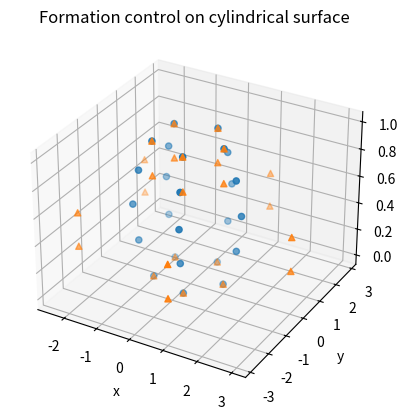

This chart was generated by the following Python code:
"""
N/M <-> w/h ?

origin = (0,0,0) ? (#30)


"""


import numpy as np
from math import *
from mpl_toolkits.mplot3d import Axes3D
import matplotlib.pyplot as plt
import matplotlib.animation


# parameters
N = 5  # 81
M = 5  # 90

w = N  # ?
h = M  # ?
r = 1


# build agents
agents = np.zeros((h, w, 3))

for i, theta in enumerate(np.linspace(0, 2 * pi, num=w, endpoint=False)):
    # agents[:, i, 0] = r * cos(3 * theta)
    # agents[:, i, 1] = r * sin(2 * theta)
    agents[:, i, 0] = r * cos(theta)
    agents[:, i, 1] = r * sin(theta)
    agents[1:-2, i, 0] = 3*r * cos(theta)
    agents[1:-2, i, 1] = 3*r * sin(theta)
for z in range(h):
    agents[z, :, 2] = float(z) / (h - 1)


agents_saves = [np.copy(agents)] 


# update rule parameters
h_theta = 2.0 * pi / (N - 1)
h_s = 1.0 / (M - 1)
betas = np.array([0, 0, 0])
lambdas = np.array([1, 1, 1])

# simulation parameters
dt = 1e-4
n_iters = 1500

# pre-computations
h_theta2 = h_theta * h_theta
h_s2 = h_s * h_s
betas_hs = betas / (2 * h_s)


# simulation
for k in range(n_iters):
    new_agents = np.copy(agents)

    for z in range(1, h - 1):
        for i in range(w):
            # update rule for (x, y, z)
            new_agents[z, i] = agents[z, i] + dt * (
                (agents[z, (i + 1) % w] - 2 * agents[z, i] + agents[z, i - 1]) / h_theta2 +
                (agents[z + 1, i] - 2 * agents[z, i] + agents[z - 1, i]) / h_s2 +
                betas_hs * (agents[z, (i + 1) % w] - agents[z, i - 1]) +
                lambdas * agents[z, i]
            )

    if k % 100 == 0:
        print("Iter %d/%d (diff: %f)" % (k, n_iters, np.linalg.norm(agents - new_agents)))
        agents_saves.append(np.copy(agents))
    agents = np.copy(new_agents)


# plot agents
def update_graph(num):
    data = agents_saves[num]
    graph._offsets3d = (data[:, :, 0].flatten(), data[:, :, 1].flatten(), data[:, :, 2].flatten())
    title.set_text('Formation control on cylindrical surface (frame #{})'.format(num))

fig = plt.figure()
ax = fig.add_subplot(111, projection='3d')
title = ax.set_title('Formation control on cylindrical surface')
if True:
    # ax.scatter(agents_saves[0][:, :, 0].flatten(), agents_saves[0][:, :, 1].flatten(), agents_saves[0][:, :, 2].flatten(), marker='o')
    ax.scatter(agents_saves[-1][:, :, 0].flatten(), agents_saves[-1][:, :, 1].flatten(), agents_saves[-1][:, :, 2].flatten(), marker='o')
graph = ax.scatter(agents_saves[0][:, :, 0].flatten(), agents_saves[0][:, :, 1].flatten(), agents_saves[0][:, :, 2].flatten(), marker='^')
ax.set_xlabel('x')
ax.set_ylabel('y')
ax.set_zlabel('z')

ani = matplotlib.animation.FuncAnimation(fig, update_graph, len(agents_saves),
                               interval=300, blit=False, repeat=True)

plt.show()
